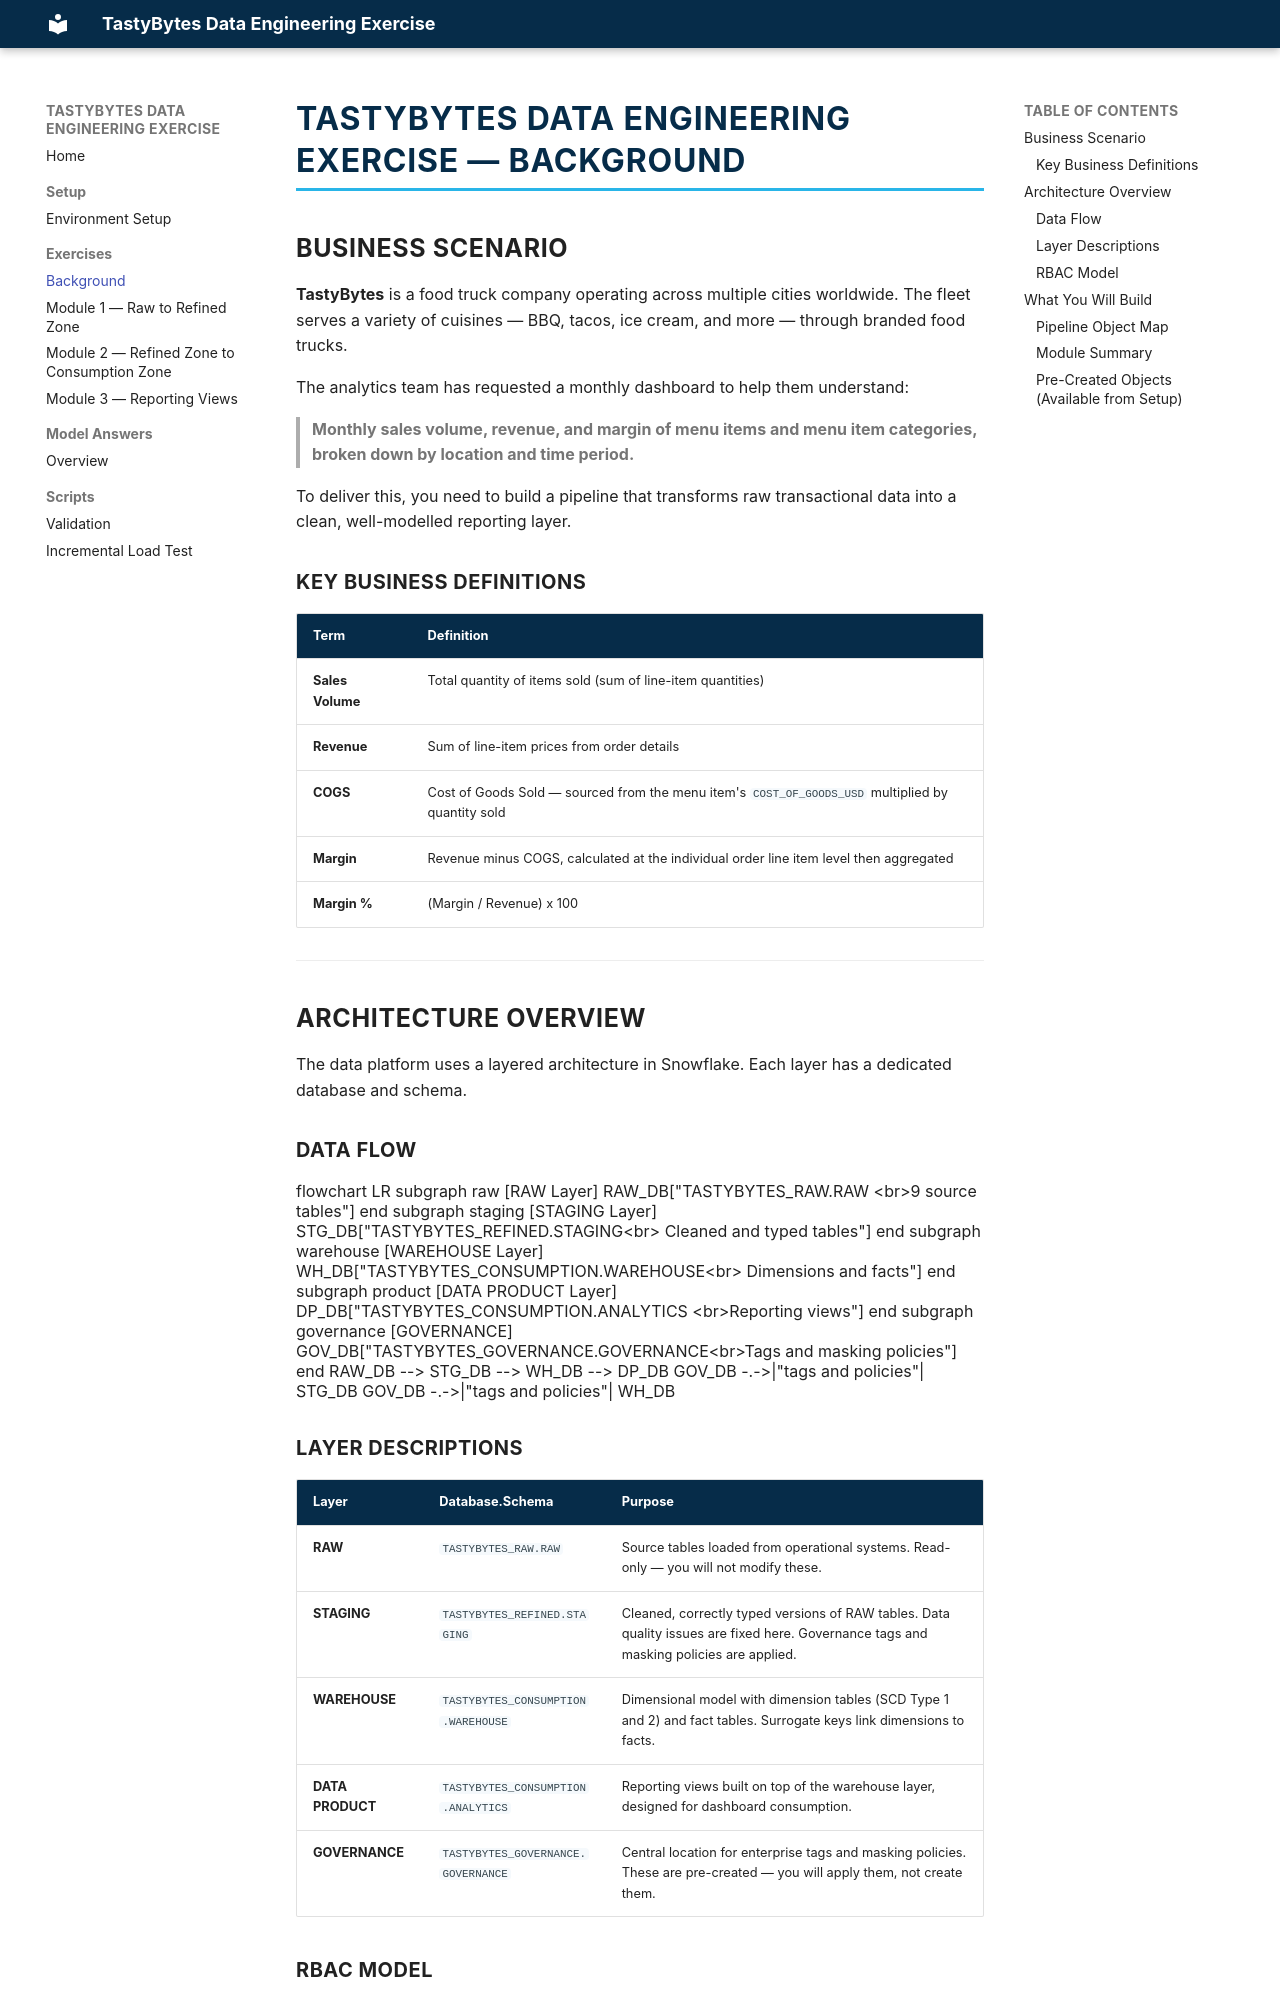

repository: hindcraig3/snowflake-de-exercisev2 · page: exercises/00_background/index.html · generator: mkdocs

# TastyBytes Data Engineering Exercise — Background

## Business Scenario

**TastyBytes** is a food truck company operating across multiple cities worldwide. The fleet serves a variety of cuisines — BBQ, tacos, ice cream, and more — through branded food trucks.

The analytics team has requested a monthly dashboard to help them understand:

> **Monthly sales volume, revenue, and margin of menu items and menu item categories, broken down by location and time period.**

To deliver this, you need to build a pipeline that transforms raw transactional data into a clean, well-modelled reporting layer.

### Key Business Definitions

| Term | Definition |
|------|-----------|
| **Sales Volume** | Total quantity of items sold (sum of line-item quantities) |
| **Revenue** | Sum of line-item prices from order details |
| **COGS** | Cost of Goods Sold — sourced from the menu item's `COST_OF_GOODS_USD` multiplied by quantity sold |
| **Margin** | Revenue minus COGS, calculated at the individual order line item level then aggregated |
| **Margin %** | (Margin / Revenue) x 100 |

---

## Architecture Overview

The data platform uses a layered architecture in Snowflake. Each layer has a dedicated database and schema.

### Data Flow

```mermaid
flowchart LR
  subgraph raw [RAW Layer]
    RAW_DB["TASTYBYTES_RAW.RAW <br>9 source tables"]
  end
  subgraph staging [STAGING Layer]
    STG_DB["TASTYBYTES_REFINED.STAGING<br> Cleaned and typed tables"]
  end
  subgraph warehouse [WAREHOUSE Layer]
    WH_DB["TASTYBYTES_CONSUMPTION.WAREHOUSE<br> Dimensions and facts"]
  end
  subgraph product [DATA PRODUCT Layer]
    DP_DB["TASTYBYTES_CONSUMPTION.ANALYTICS <br>Reporting views"]
  end
  subgraph governance [GOVERNANCE]
    GOV_DB["TASTYBYTES_GOVERNANCE.GOVERNANCE<br>Tags and masking policies"]
  end
  RAW_DB --> STG_DB --> WH_DB --> DP_DB
  GOV_DB -.->|"tags and policies"| STG_DB
  GOV_DB -.->|"tags and policies"| WH_DB
```

### Layer Descriptions

| Layer | Database.Schema | Purpose |
|-------|----------------|---------|
| **RAW** | `TASTYBYTES_RAW.RAW` | Source tables loaded from operational systems. Read-only — you will not modify these. |
| **STAGING** | `TASTYBYTES_REFINED.STAGING` | Cleaned, correctly typed versions of RAW tables. Data quality issues are fixed here. Governance tags and masking policies are applied. |
| **WAREHOUSE** | `TASTYBYTES_CONSUMPTION.WAREHOUSE` | Dimensional model with dimension tables (SCD Type 1 and 2) and fact tables. Surrogate keys link dimensions to facts. |
| **DATA PRODUCT** | `TASTYBYTES_CONSUMPTION.ANALYTICS` | Reporting views built on top of the warehouse layer, designed for dashboard consumption. |
| **GOVERNANCE** | `TASTYBYTES_GOVERNANCE.GOVERNANCE` | Central location for enterprise tags and masking policies. These are pre-created — you will apply them, not create them. |
